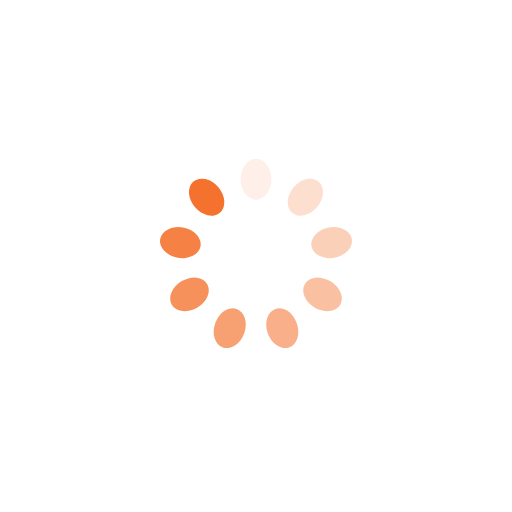
t = 0.00 s
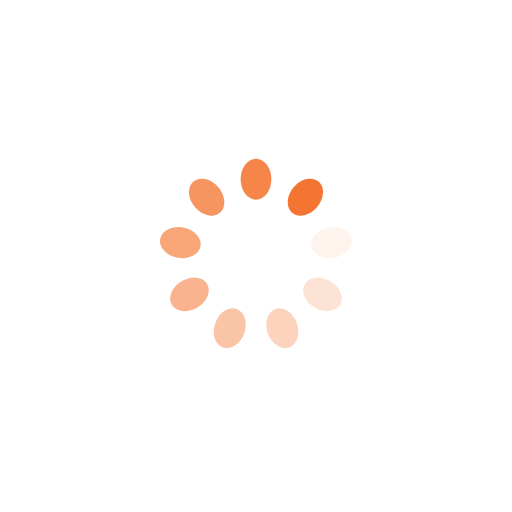
t = 0.25 s
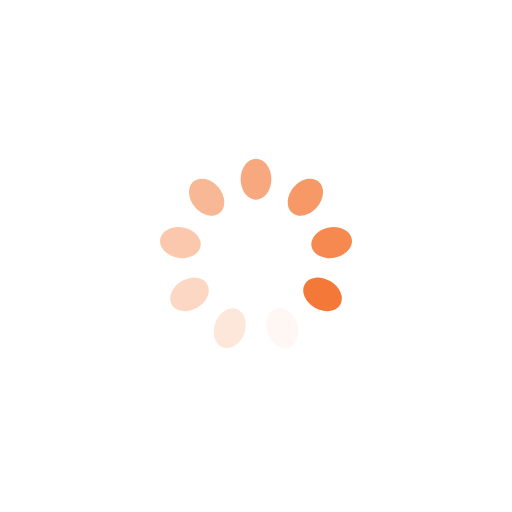
t = 0.50 s
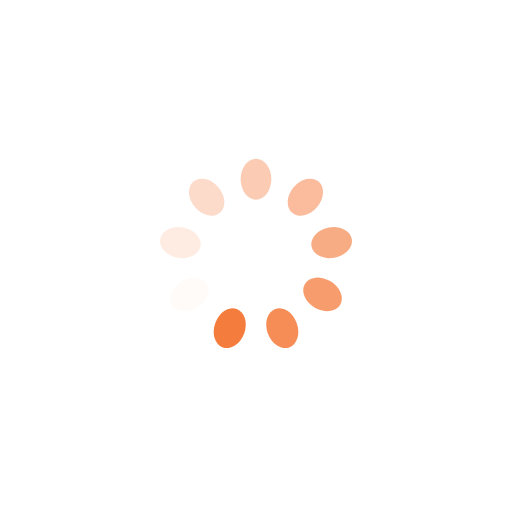
t = 0.75 s

The animated SVG that drew these frames (rendered in a browser with its animation timeline set to each time). Animation: 9 SMIL elements (animate=9); one cycle of 1.00 s, repeats indefinitely.

<?xml version="1.0" encoding="utf-8"?>
<svg xmlns="http://www.w3.org/2000/svg" xmlns:xlink="http://www.w3.org/1999/xlink" style="margin: auto; background: none; display: block; shape-rendering: auto;" width="131px" height="131px" viewBox="0 0 100 100" preserveAspectRatio="xMidYMid">
<g transform="rotate(0 50 50)">
  <rect x="47" y="31" rx="3" ry="4" width="6" height="8" fill="#f4722d">
    <animate attributeName="opacity" values="1;0" keyTimes="0;1" dur="1s" begin="-0.8888888888888888s" repeatCount="indefinite"></animate>
  </rect>
</g><g transform="rotate(40 50 50)">
  <rect x="47" y="31" rx="3" ry="4" width="6" height="8" fill="#f4722d">
    <animate attributeName="opacity" values="1;0" keyTimes="0;1" dur="1s" begin="-0.7777777777777778s" repeatCount="indefinite"></animate>
  </rect>
</g><g transform="rotate(80 50 50)">
  <rect x="47" y="31" rx="3" ry="4" width="6" height="8" fill="#f4722d">
    <animate attributeName="opacity" values="1;0" keyTimes="0;1" dur="1s" begin="-0.6666666666666666s" repeatCount="indefinite"></animate>
  </rect>
</g><g transform="rotate(120 50 50)">
  <rect x="47" y="31" rx="3" ry="4" width="6" height="8" fill="#f4722d">
    <animate attributeName="opacity" values="1;0" keyTimes="0;1" dur="1s" begin="-0.5555555555555556s" repeatCount="indefinite"></animate>
  </rect>
</g><g transform="rotate(160 50 50)">
  <rect x="47" y="31" rx="3" ry="4" width="6" height="8" fill="#f4722d">
    <animate attributeName="opacity" values="1;0" keyTimes="0;1" dur="1s" begin="-0.4444444444444444s" repeatCount="indefinite"></animate>
  </rect>
</g><g transform="rotate(200 50 50)">
  <rect x="47" y="31" rx="3" ry="4" width="6" height="8" fill="#f4722d">
    <animate attributeName="opacity" values="1;0" keyTimes="0;1" dur="1s" begin="-0.3333333333333333s" repeatCount="indefinite"></animate>
  </rect>
</g><g transform="rotate(240 50 50)">
  <rect x="47" y="31" rx="3" ry="4" width="6" height="8" fill="#f4722d">
    <animate attributeName="opacity" values="1;0" keyTimes="0;1" dur="1s" begin="-0.2222222222222222s" repeatCount="indefinite"></animate>
  </rect>
</g><g transform="rotate(280 50 50)">
  <rect x="47" y="31" rx="3" ry="4" width="6" height="8" fill="#f4722d">
    <animate attributeName="opacity" values="1;0" keyTimes="0;1" dur="1s" begin="-0.1111111111111111s" repeatCount="indefinite"></animate>
  </rect>
</g><g transform="rotate(320 50 50)">
  <rect x="47" y="31" rx="3" ry="4" width="6" height="8" fill="#f4722d">
    <animate attributeName="opacity" values="1;0" keyTimes="0;1" dur="1s" begin="0s" repeatCount="indefinite"></animate>
  </rect>
</g>
<!-- [ldio] generated by https://loading.io/ --></svg>
